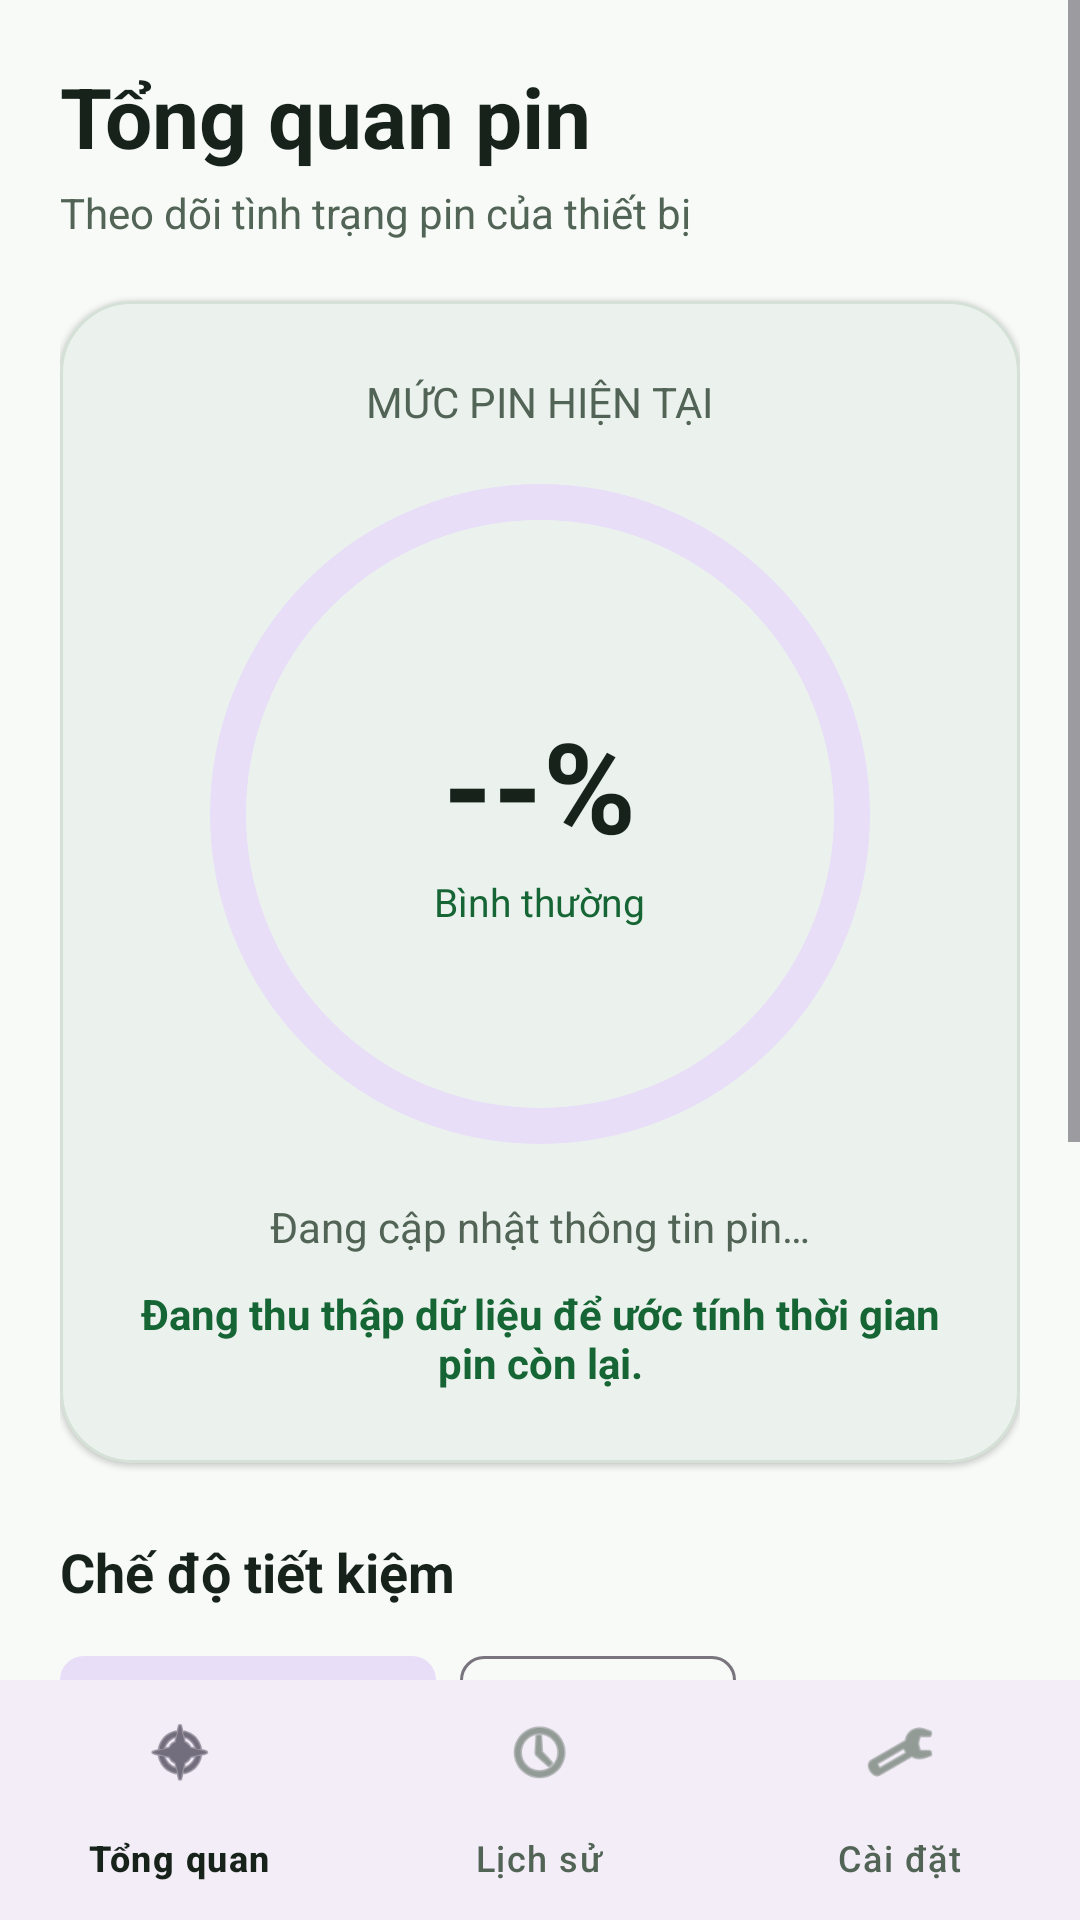

The Android layout XML behind this screen, and the referenced resources:
<!-- AndroidManifest.xml: application theme Theme.BatterySaver -->
<!-- res/layout/activity_main.xml -->
<?xml version="1.0" encoding="utf-8"?>
<androidx.constraintlayout.widget.ConstraintLayout xmlns:android="http://schemas.android.com/apk/res/android"
    xmlns:app="http://schemas.android.com/apk/res-auto"
    android:layout_width="match_parent"
    android:layout_height="match_parent"
    android:background="?attr/colorSurface">

    <ScrollView
        android:layout_width="0dp"
        android:layout_height="0dp"
        android:clipToPadding="false"
        android:fillViewport="true"
        android:paddingBottom="16dp"
        app:layout_constraintTop_toTopOf="parent"
        app:layout_constraintBottom_toTopOf="@id/bottomNav"
        app:layout_constraintStart_toStartOf="parent"
        app:layout_constraintEnd_toEndOf="parent">
        <LinearLayout
            android:layout_width="match_parent"
            android:layout_height="wrap_content"
            android:orientation="vertical"
            android:paddingStart="20dp"
            android:paddingTop="20dp"
            android:paddingEnd="20dp">

            <TextView
                android:layout_width="match_parent"
                android:layout_height="wrap_content"
                android:text="@string/dashboard_title"
                android:textColor="?attr/colorOnSurface"
                android:textSize="28sp"
                android:textStyle="bold" />
            <TextView
                android:layout_width="match_parent"
                android:layout_height="wrap_content"
                android:layout_marginTop="4dp"
                android:text="@string/dashboard_subtitle"
                android:textColor="?attr/colorOnSurfaceVariant"
                android:textSize="14sp" />

            <com.google.android.material.card.MaterialCardView
                android:layout_width="match_parent"
                android:layout_height="wrap_content"
                android:layout_marginTop="20dp"
                app:cardCornerRadius="24dp"
                app:cardElevation="1dp"
                app:strokeColor="?attr/colorOutlineVariant"
                app:strokeWidth="1dp">
                <LinearLayout
                    android:layout_width="match_parent"
                    android:layout_height="wrap_content"
                    android:gravity="center_horizontal"
                    android:orientation="vertical"
                    android:padding="24dp">
                    <TextView
                        android:layout_width="wrap_content"
                        android:layout_height="wrap_content"
                        android:text="@string/battery_level"
                        android:textColor="?attr/colorOnSurfaceVariant"
                        android:textSize="14sp" />
                    <FrameLayout
                        android:layout_width="232dp"
                        android:layout_height="232dp"
                        android:layout_marginTop="12dp">
                        <com.google.android.material.progressindicator.CircularProgressIndicator
                            android:id="@+id/progressBattery"
                            android:layout_width="match_parent"
                            android:layout_height="match_parent"
                            android:layout_gravity="center"
                            android:max="100"
                            app:indicatorSize="220dp"
                            app:trackThickness="12dp"
                            app:trackCornerRadius="6dp" />
                        <LinearLayout
                            android:layout_width="wrap_content"
                            android:layout_height="wrap_content"
                            android:layout_gravity="center"
                            android:gravity="center"
                            android:orientation="vertical">
                            <TextView
                                android:id="@+id/tvLevel"
                                android:layout_width="wrap_content"
                                android:layout_height="wrap_content"
                                android:text="--%"
                                android:textColor="?attr/colorOnSurface"
                                android:textSize="42sp"
                                android:textStyle="bold" />
                            <TextView
                                android:id="@+id/tvMode"
                                android:layout_width="wrap_content"
                                android:layout_height="wrap_content"
                                android:layout_marginTop="2dp"
                                android:text="@string/mode_normal"
                                android:textColor="?attr/colorPrimary"
                                android:textSize="13sp" />
                        </LinearLayout>
                    </FrameLayout>
                    <TextView
                        android:id="@+id/tvInfo"
                        android:layout_width="match_parent"
                        android:layout_height="wrap_content"
                        android:layout_marginTop="12dp"
                        android:gravity="center"
                        android:lineSpacingExtra="4dp"
                        android:text="@string/battery_info_loading"
                        android:textColor="?attr/colorOnSurfaceVariant"
                        android:textSize="14sp" />
                    <TextView
                        android:id="@+id/tvEstimate"
                        android:layout_width="match_parent"
                        android:layout_height="wrap_content"
                        android:layout_marginTop="10dp"
                        android:gravity="center"
                        android:textColor="?attr/colorPrimary"
                        android:textSize="14sp"
                        android:textStyle="bold"
                        android:text="@string/estimate_learning" />
                    <TextView
                        android:id="@+id/tvThermalAlert"
                        android:layout_width="match_parent"
                        android:layout_height="wrap_content"
                        android:layout_marginTop="8dp"
                        android:gravity="center"
                        android:textColor="#B3261E"
                        android:textSize="14sp"
                        android:textStyle="bold"
                        android:visibility="gone" />
                </LinearLayout>
            </com.google.android.material.card.MaterialCardView>

            <TextView
                android:layout_width="match_parent"
                android:layout_height="wrap_content"
                android:layout_marginTop="24dp"
                android:text="@string/power_mode_title"
                android:textColor="?attr/colorOnSurface"
                android:textSize="18sp"
                android:textStyle="bold" />
            <com.google.android.material.chip.ChipGroup
                android:id="@+id/chipModes"
                android:layout_width="match_parent"
                android:layout_height="wrap_content"
                android:layout_marginTop="8dp"
                app:singleSelection="true"
                app:selectionRequired="true">
                <com.google.android.material.chip.Chip android:id="@+id/chipNormal" style="@style/Widget.Material3.Chip.Filter" android:layout_width="wrap_content" android:layout_height="wrap_content" android:checked="true" android:text="@string/mode_normal" />
                <com.google.android.material.chip.Chip android:id="@+id/chipSaver" style="@style/Widget.Material3.Chip.Filter" android:layout_width="wrap_content" android:layout_height="wrap_content" android:text="@string/mode_saver" />
                <com.google.android.material.chip.Chip android:id="@+id/chipUltra" style="@style/Widget.Material3.Chip.Filter" android:layout_width="wrap_content" android:layout_height="wrap_content" android:text="@string/mode_ultra" />
            </com.google.android.material.chip.ChipGroup>
            <TextView
                android:id="@+id/tvModeDescription"
                android:layout_width="match_parent"
                android:layout_height="wrap_content"
                android:layout_marginTop="2dp"
                android:text="@string/mode_normal_description"
                android:textColor="?attr/colorOnSurfaceVariant"
                android:textSize="14sp" />

            <LinearLayout
                android:layout_width="match_parent"
                android:layout_height="wrap_content"
                android:layout_marginTop="20dp"
                android:orientation="horizontal">
                <com.google.android.material.button.MaterialButton
                    android:id="@+id/btnDisplay"
                    style="@style/Widget.Material3.Button.OutlinedButton"
                    android:layout_width="0dp"
                    android:layout_height="wrap_content"
                    android:layout_weight="1"
                    android:text="@string/display_settings" />
                <com.google.android.material.button.MaterialButton
                    android:id="@+id/btnUsage"
                    android:layout_width="0dp"
                    android:layout_height="wrap_content"
                    android:layout_marginStart="10dp"
                    android:layout_weight="1"
                    android:text="@string/analyze_usage" />
            </LinearLayout>
            <com.google.android.material.button.MaterialButton
                android:id="@+id/btnBatteryReport"
                style="@style/Widget.Material3.Button.OutlinedButton"
                android:layout_width="match_parent"
                android:layout_height="wrap_content"
                android:layout_marginTop="8dp"
                android:text="@string/battery_report" />
        </LinearLayout>
    </ScrollView>

    <com.google.android.material.bottomnavigation.BottomNavigationView
        android:id="@+id/bottomNav"
        android:layout_width="0dp"
        android:layout_height="wrap_content"
        app:menu="@menu/bottom_nav"
        app:layout_constraintBottom_toBottomOf="parent"
        app:layout_constraintStart_toStartOf="parent"
        app:layout_constraintEnd_toEndOf="parent" />
</androidx.constraintlayout.widget.ConstraintLayout>
<!-- resources referenced by this layout -->
<resources>
  <string name="analyze_usage">Phân tích mức dùng</string>
  <string name="battery_info_loading">Đang cập nhật thông tin pin…</string>
  <string name="battery_level">MỨC PIN HIỆN TẠI</string>
  <string name="battery_report">Báo cáo chuyên sâu về pin</string>
  <string name="dashboard_subtitle">Theo dõi tình trạng pin của thiết bị</string>
  <string name="dashboard_title">Tổng quan pin</string>
  <string name="display_settings">Cài đặt màn hình</string>
  <string name="estimate_learning">Đang thu thập dữ liệu để ước tính thời gian pin còn lại.</string>
  <string name="mode_normal">Bình thường</string>
  <string name="mode_normal_description">Độ sáng ứng dụng theo cài đặt thiết bị.</string>
  <string name="mode_saver">Tiết kiệm</string>
  <string name="mode_ultra">Siêu tiết kiệm</string>
  <string name="power_mode_title">Chế độ tiết kiệm</string>
  <style name="Theme.BatterySaver" parent="Theme.Material3.DayNight">
          <item name="colorPrimary">@color/green_primary</item>
          <item name="colorSecondary">@color/green_light</item>
          <item name="colorSurface">#F7FAF7</item>
          <item name="colorSurfaceVariant">#E8F0E8</item>
          <item name="colorOnSurface">#17231A</item>
          <item name="colorOnSurfaceVariant">#526456</item>
          <item name="colorOutlineVariant">#D5E1D6</item>
      </style>
  <color name="green_primary">#166534</color>
  <color name="green_light">#86EFAC</color>
</resources>
